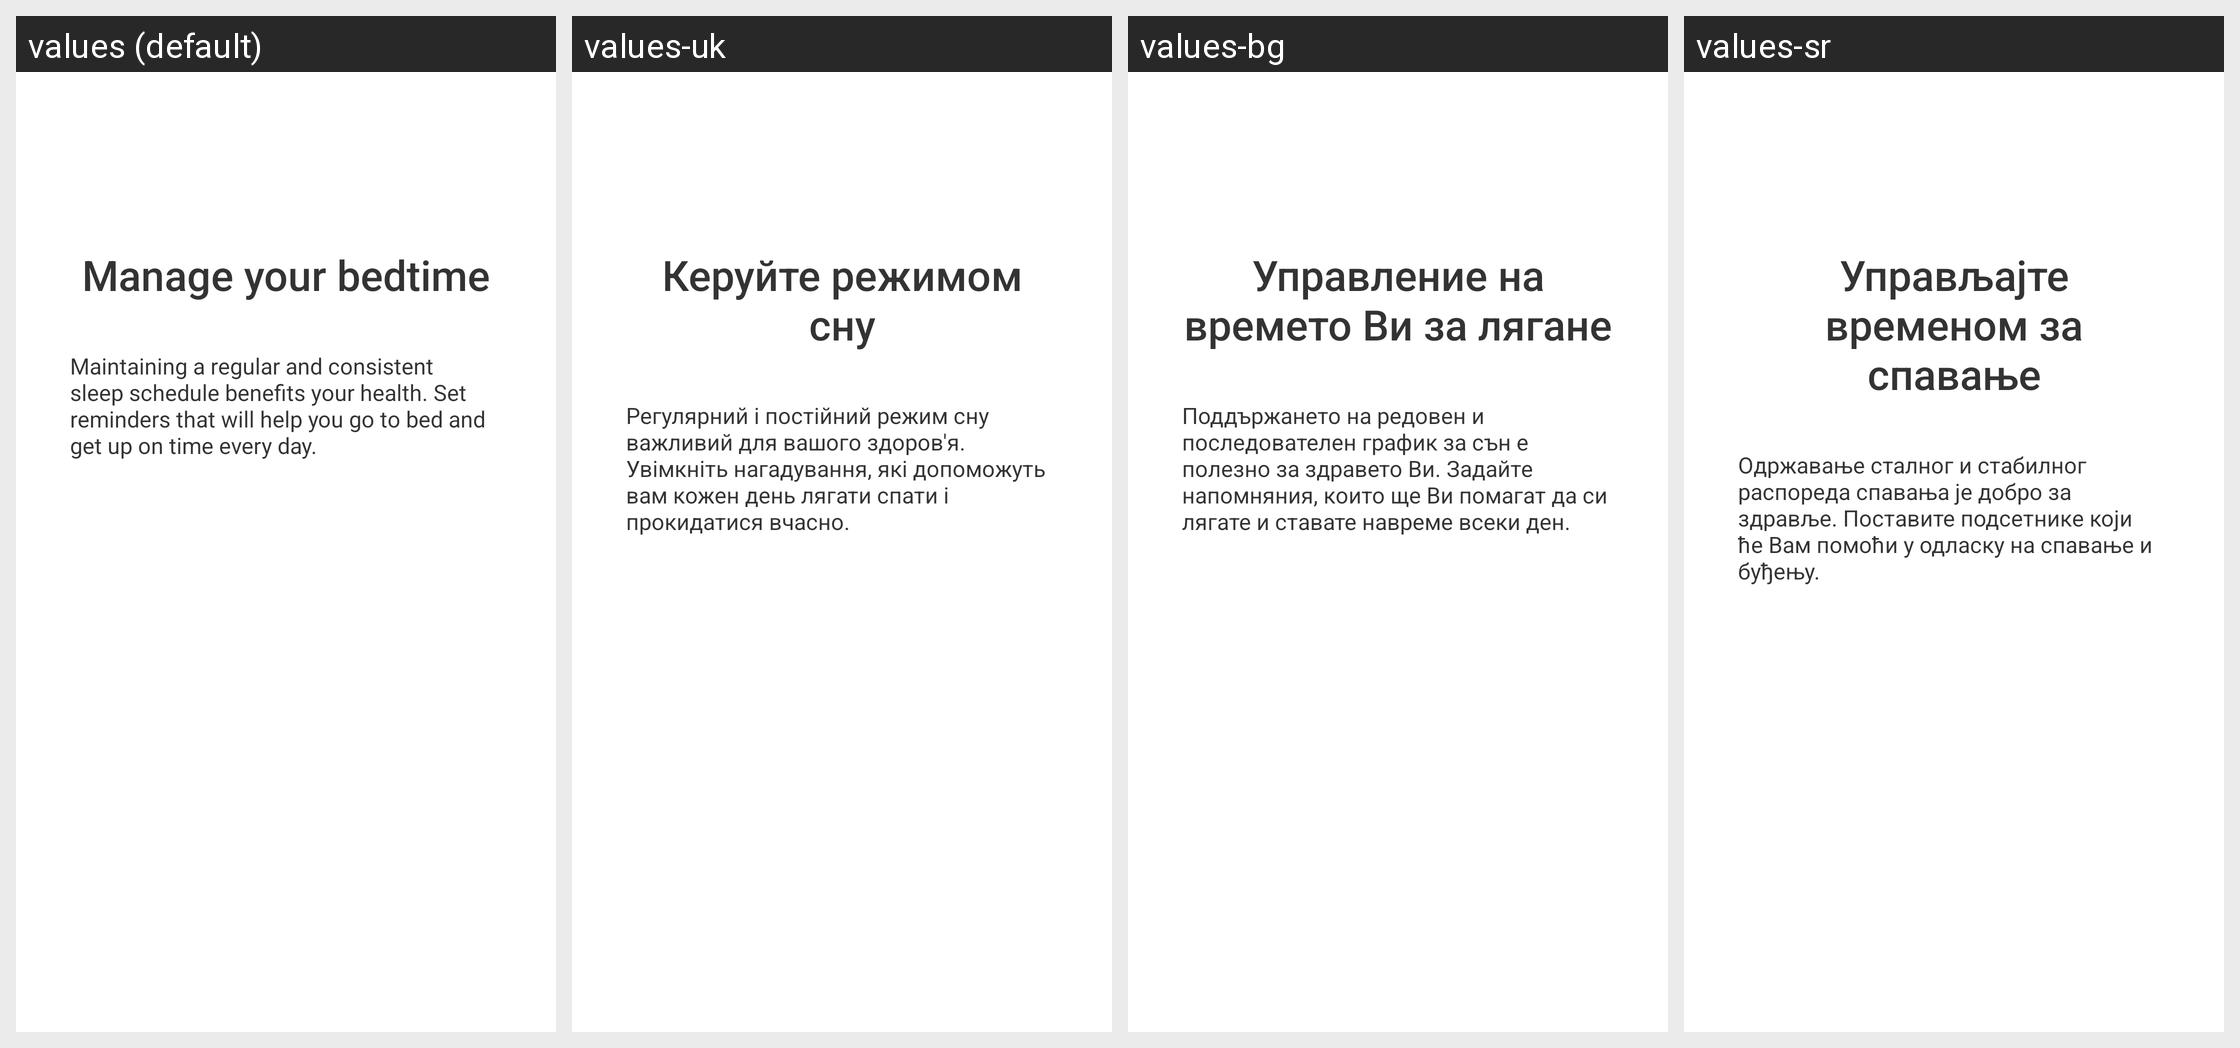

Translations of the strings shown on this Android screen, per locale in the grid:
Android screen res/layout/bedtime_guide_setting_welcome.xml rendered under 4 locales, left to right: values (default), values-uk, values-bg, values-sr. Device: Nexus 5 (rendered at 1080×1920; each locale shown at half size, 540×960, under a caption strip naming it); theme Theme.MaterialComponents.DayNight.NoActionBar.
Other locales in the repository, not shown: values-af, values-am, values-ar, values-as, values-as-rIN, values-az, values-az-rAZ, values-be, values-bn, values-bn-rBD, values-bn-rIN, values-bo-rCN, values-bs, values-ca, values-cs, values-da, values-de, values-el, values-en-rAU, values-en-rGB, values-en-rIN, values-es, values-es-rUS, values-et, values-et-rEE, values-eu, values-eu-rES, values-fa, values-fa-rIR, values-fi, values-fr, values-fr-rCA, values-gl, values-gl-rES, values-gu, values-gu-rIN, values-ha-rNG, values-hi, values-hr, values-hu, values-hy, values-hy-rAM, values-in, values-is, values-it, values-iw, values-iw-rIL, values-ja, values-ka, values-ka-rGE, values-kk, values-kk-rKZ, values-km, values-km-rKH, values-kn, values-kn-rIN, values-ko, values-ky, values-lo, values-lo-rLA, values-lt, values-lv, values-mk, values-mk-rMK, values-ml, values-ml-rIN, values-mn, values-mr, values-mr-rIN, values-ms, values-ms-rMY, values-mt-rMT, values-my, values-my-rMM, values-nb, values-ne, values-ne-rNP, values-nl, values-no, values-or, values-or-rIN, values-pa, values-pa-rIN, values-pl, values-pt, values-pt-rBR, values-pt-rPT, values-ro, values-ru, values-si, values-sk, values-sl, values-sq, values-sq-rAL, values-sv, values-sw, values-ta, values-ta-rIN, values-te, values-te-rIN, values-th, values-tl, values-tr, values-ug-rCN, values-ur, values-ur-rIN, values-ur-rPK, values-uz, values-uz-rUZ, values-vi, values-zh-rCN, values-zh-rHK, values-zh-rTW, values-zu.
Strings drawn on this screen, with the default value and each locale's value (text and hints the layout hard-codes, and strings that could not be matched under every locale, appear in the picture but are not listed):

bedtime_welcome
  values: Manage your bedtime
  values-uk: Керуйте режимом сну
  values-bg: Управление на времето Ви за лягане
  values-sr: Управљајте временом за спавање

bedtime_welcome_desc
  values: Maintaining a regular and consistent sleep schedule benefits your health. Set reminders that will help you go to bed and get up on time every day.
  values-uk: Регулярний і постійний режим сну важливий для вашого здоров'я. Увімкніть нагадування, які допоможуть вам кожен день лягати спати і прокидатися вчасно.
  values-bg: Поддържането на редовен и последователен график за сън е полезно за здравето Ви. Задайте напомняния, които ще Ви помагат да си лягате и ставате навреме всеки ден.
  values-sr: Одржавање сталног и стабилног распореда спавања је добро за здравље. Поставите подсетнике који ће Вам помоћи у одласку на спавање и буђењу.
